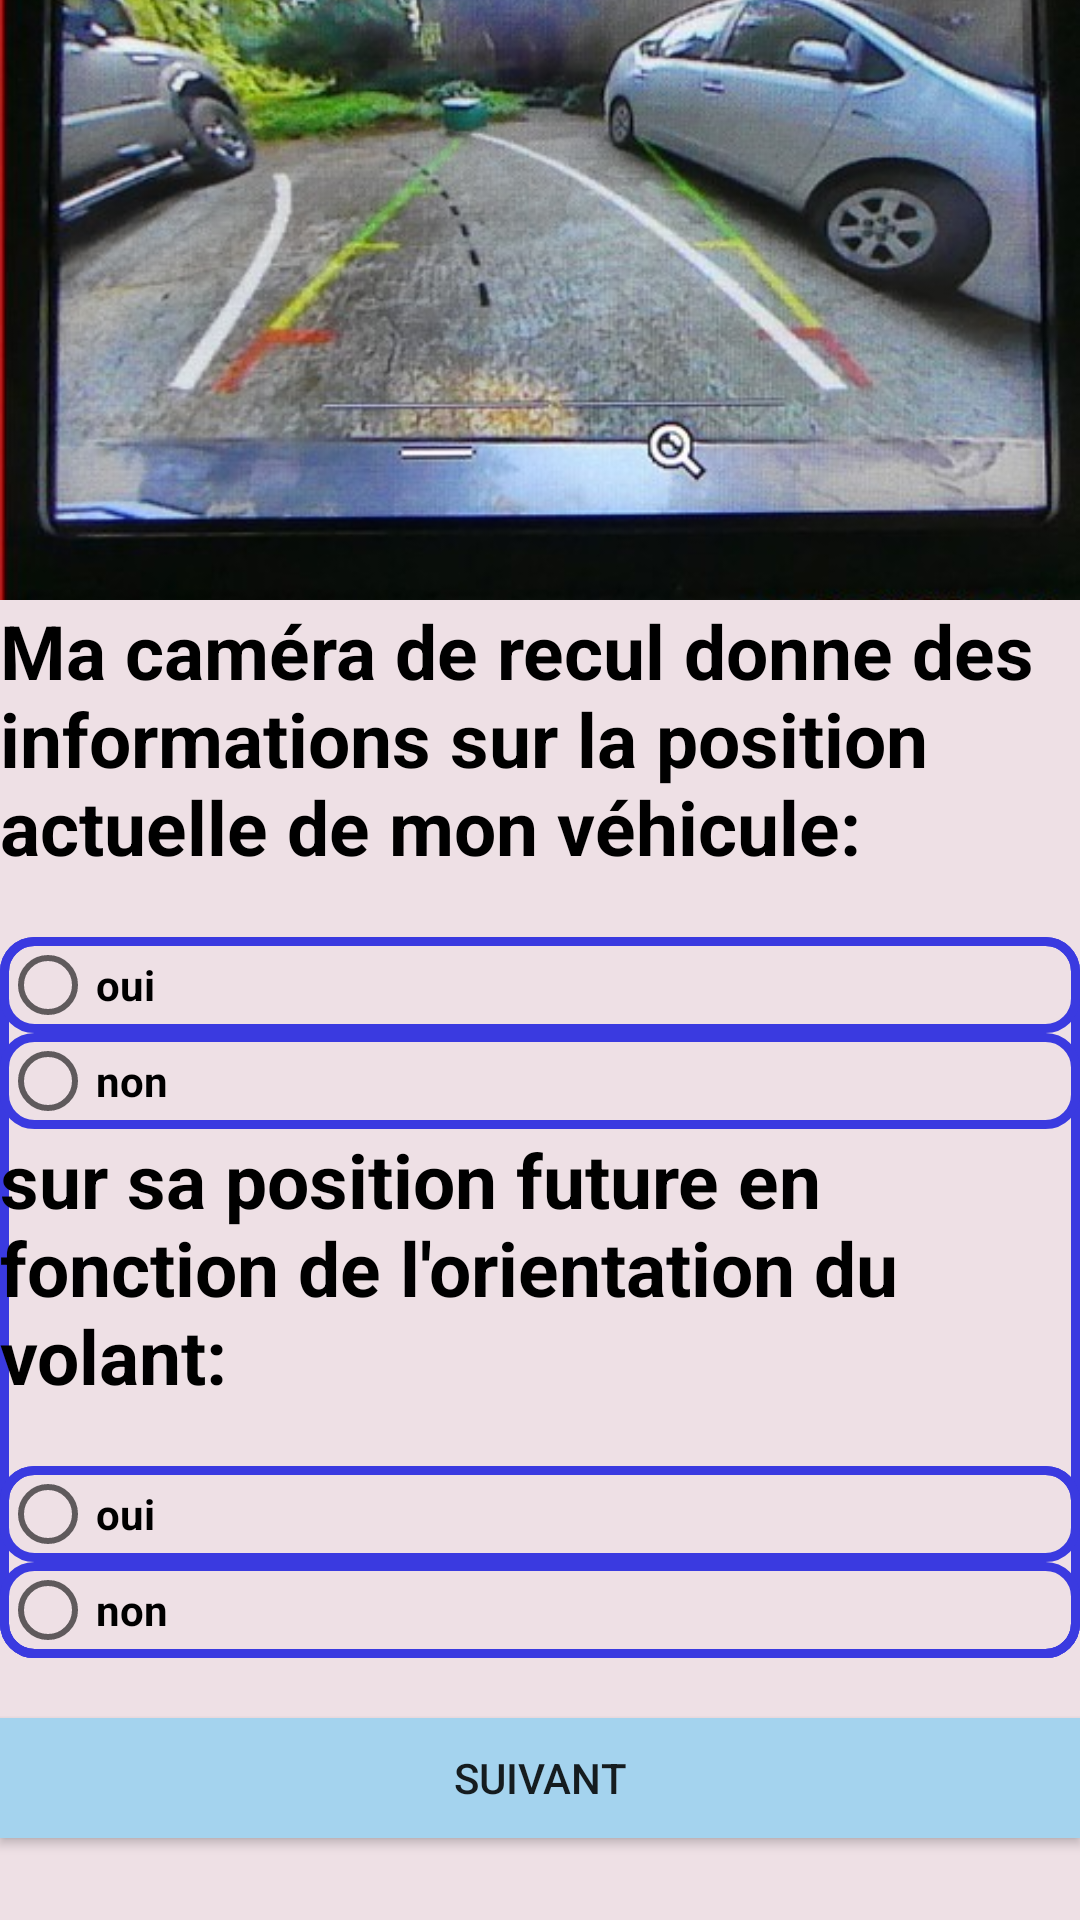

Layout XML and referenced resources for this Android screen:
<!-- AndroidManifest.xml: application theme AppTheme -->
<!-- res/layout/activity_question2.xml -->
<?xml version="1.0" encoding="utf-8"?>
<LinearLayout xmlns:android="http://schemas.android.com/apk/res/android"
    xmlns:tools="http://schemas.android.com/tools"
    android:layout_width="match_parent"
    android:layout_height="match_parent"
    android:background="@color/lightMauve"
    android:orientation="vertical"
    tools:context=".activities.question2"

    >

    <ImageView
        android:layout_width="match_parent"
        android:layout_height="200dp"
        android:layout_gravity="fill_horizontal"
        android:paddingBottom="30dp"
        android:scaleType="centerCrop"
        android:src="@drawable/question2" />

    <TextView
        android:layout_width="match_parent"
        android:layout_height="wrap_content"
        android:text="Ma caméra de recul donne des informations sur la position actuelle de mon véhicule:"
        android:textColor="@color/black"
        android:textSize="25sp"
        android:textStyle="bold"


        />

    <RadioGroup
        android:id="@+id/RG_q2"
        android:layout_width="match_parent"
        android:layout_height="wrap_content"
        android:layout_marginTop="20dp"
        android:background="@drawable/radio_design"
        android:orientation="vertical">


        <RadioButton
            android:id="@+id/RB_q2_ch1"
            android:layout_width="match_parent"
            android:layout_height="wrap_content"
            android:background="@drawable/radio_design"
            android:text="oui"
            android:textStyle="bold" />

        <RadioButton
            android:id="@+id/RB_q2_ch2"
            android:layout_width="match_parent"
            android:layout_height="wrap_content"
            android:background="@drawable/radio_design"
            android:text="non"
            android:textStyle="bold" />

        <TextView
            android:layout_width="match_parent"
            android:layout_height="wrap_content"
            android:text="sur sa position future en fonction de l'orientation du volant:"
            android:textColor="@color/black"
            android:textSize="25sp"
            android:textStyle="bold"


            />

        <RadioGroup
            android:id="@+id/RG_q2_ch2"
            android:layout_width="match_parent"
            android:layout_height="wrap_content"
            android:layout_marginTop="20dp"
            android:background="@drawable/radio_design"
            android:orientation="vertical">


            <RadioButton
                android:id="@+id/RB_q2_ch3"
                android:layout_width="match_parent"
                android:layout_height="wrap_content"
                android:background="@drawable/radio_design"
                android:text="oui"
                android:textStyle="bold" />

            <RadioButton
                android:id="@+id/RB_q2_ch4"
                android:layout_width="match_parent"
                android:layout_height="wrap_content"
                android:background="@drawable/radio_design"
                android:text="non"
                android:textStyle="bold" />


        </RadioGroup>
    </RadioGroup>

    <Button
        android:id="@+id/button_id_q2"
        android:layout_width="match_parent"
        android:layout_height="40dp"
        android:layout_marginTop="@dimen/standard"
        android:background="@color/lightBlue"
        android:text="Suivant" />


</LinearLayout>
<!-- resources referenced by this layout -->
<resources>
  <color name="black">#000000</color>
  <color name="lightBlue">#a4d3ee</color>
  <color name="lightMauve">#EEE0E5</color>
  <dimen name="standard"> 20dp</dimen>
  <!-- drawable question2: jpg bitmap (drawable, 52751 bytes) -->
  <!-- drawable radio_design (drawable) -->
  <?xml version="1.0" encoding="utf-8"?>
  <shape xmlns:android="http://schemas.android.com/apk/res/android">
  
      <stroke
          android:width="3dp"
          android:color="@color/blule"
  
          >
  
  
      </stroke>
  
      <corners android:radius="10dp"></corners>
  
  
  </shape>
  <style name="AppTheme" parent="Theme.AppCompat.Light.NoActionBar">
          
          <item name="colorPrimary">@color/red</item>
          <item name="colorPrimaryDark">@color/colorPrimaryDark</item>
          <item name="colorAccent">@color/colorAccent</item>
      </style>
  <color name="blule">#3a3ae0</color>
  <color name="red">#DF1919</color>
  <color name="colorPrimaryDark">#9B1515</color>
  <color name="colorAccent">#FFFFFF</color>
</resources>
